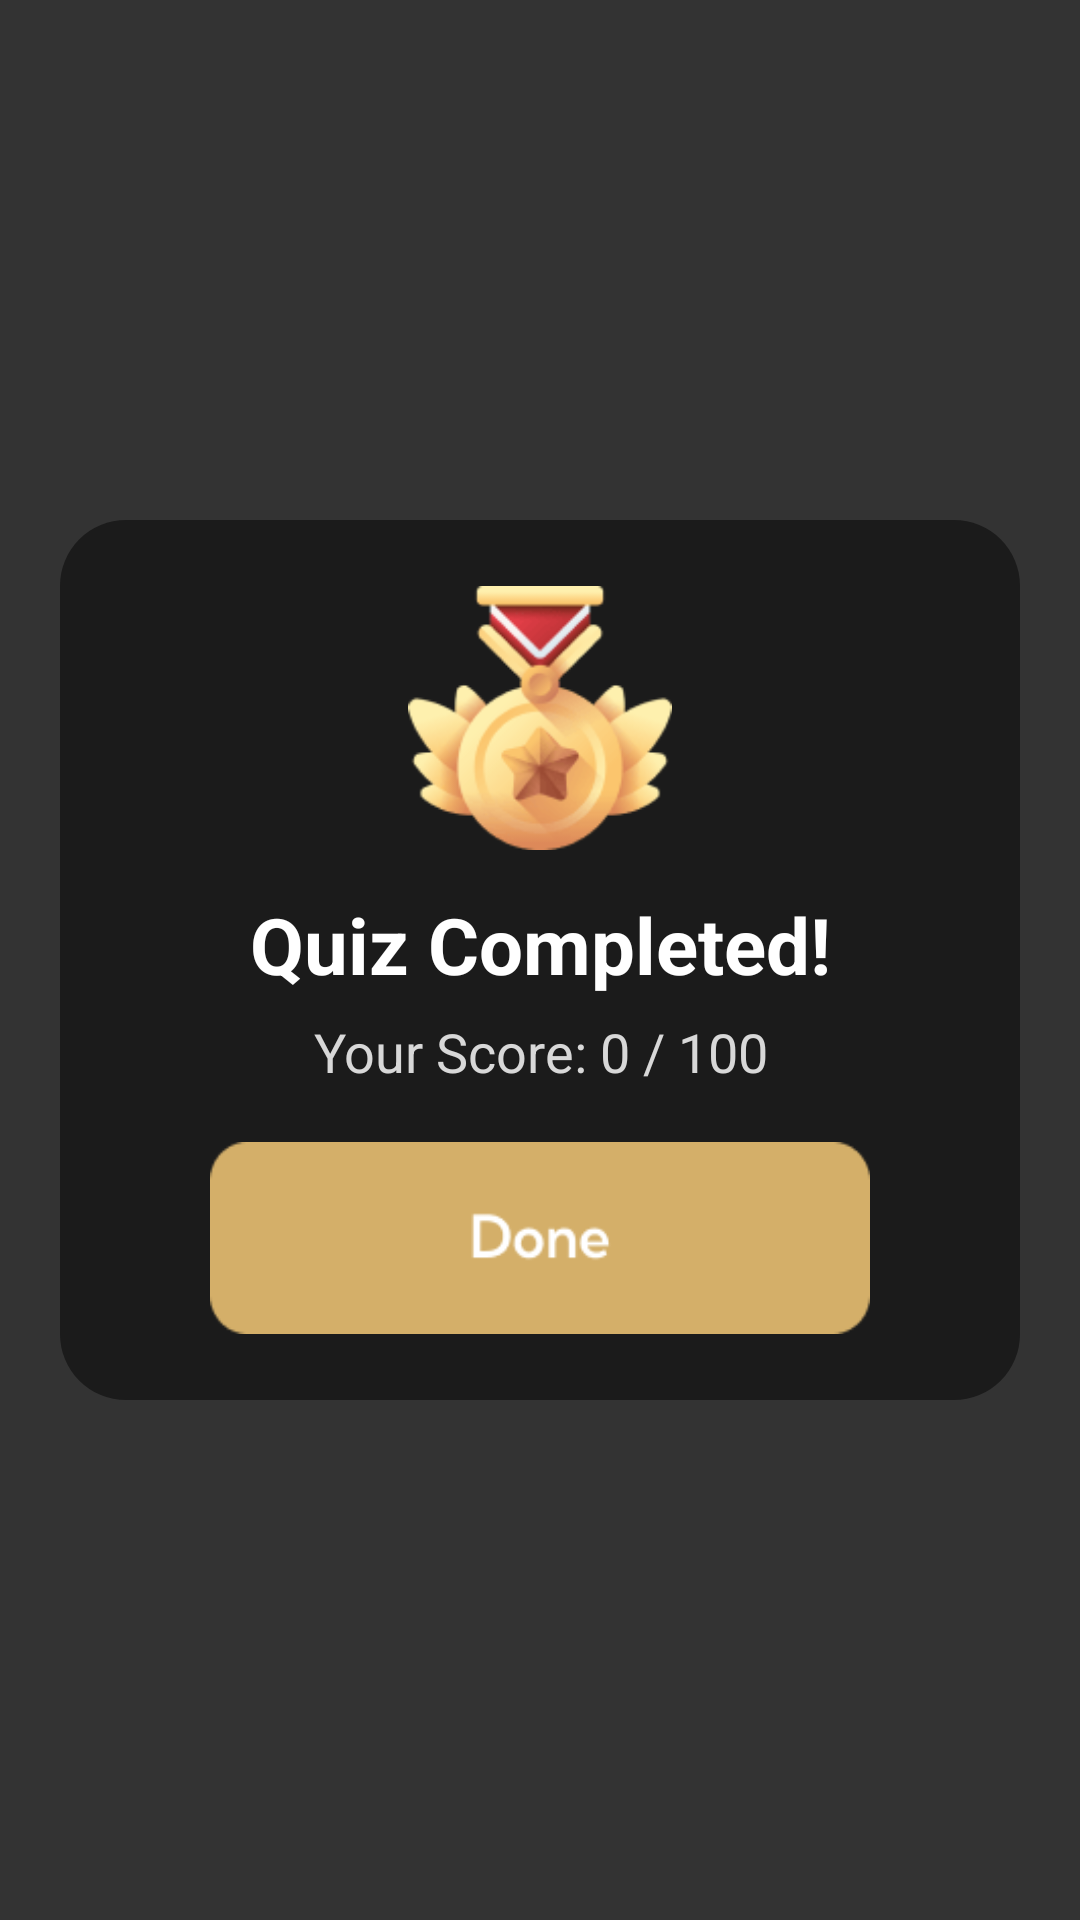

Reconstruct the res/layout file that produces this screen, plus the resources it refers to.
<!-- AndroidManifest.xml: application theme Theme.RBXApp -->
<!-- res/layout/dialog_quiz_result.xml -->
<?xml version="1.0" encoding="utf-8"?>
<FrameLayout xmlns:android="http://schemas.android.com/apk/res/android"
    android:layout_width="match_parent"
    android:layout_height="match_parent"
    android:background="#CC000000">

    <LinearLayout
        android:layout_width="320dp"
        android:layout_height="wrap_content"
        android:layout_gravity="center"
        android:background="@drawable/bg_panel"
        android:gravity="center_horizontal"
        android:orientation="vertical"
        android:padding="22dp">

        <ImageView
            android:layout_width="88dp"
            android:layout_height="88dp"
            android:src="@drawable/prize" />

        <TextView
            android:layout_width="match_parent"
            android:layout_height="wrap_content"
            android:layout_marginTop="14dp"
            android:gravity="center"
            android:text="Quiz Completed!"
            android:textColor="#FFFFFF"
            android:textSize="26sp"
            android:textStyle="bold" />

        <TextView
            android:id="@+id/scoreText"
            android:layout_width="match_parent"
            android:layout_height="wrap_content"
            android:layout_marginTop="6dp"
            android:gravity="center"
            android:text="Your Score: 0 / 100"
            android:textColor="#D8D8D8"
            android:textSize="18sp" />

        <ImageView
            android:id="@+id/donePrizeBtn"
            android:layout_width="220dp"
            android:layout_height="64dp"
            android:layout_marginTop="18dp"
            android:clickable="true"
            android:focusable="true"
            android:scaleType="fitXY"
            android:src="@drawable/done_prize" />

    </LinearLayout>

</FrameLayout>
<!-- resources referenced by this layout -->
<resources>
  <!-- drawable bg_panel (drawable) -->
  <?xml version="1.0" encoding="utf-8"?>
  <shape xmlns:android="http://schemas.android.com/apk/res/android" android:shape="rectangle">
      <solid android:color="#1B1B1B" />
      <corners android:radius="22dp" />
  </shape>
  <!-- drawable done_prize: png bitmap (drawable, 1032 bytes) -->
  <!-- drawable prize: png bitmap (drawable, 6526 bytes) -->
  <style name="Theme.RBXApp" parent="Theme.MaterialComponents.DayNight.NoActionBar">
          <item name="colorPrimary">#000000</item>
          <item name="colorPrimaryDark">#000000</item>
          <item name="colorAccent">#FFD700</item>
      </style>
</resources>
